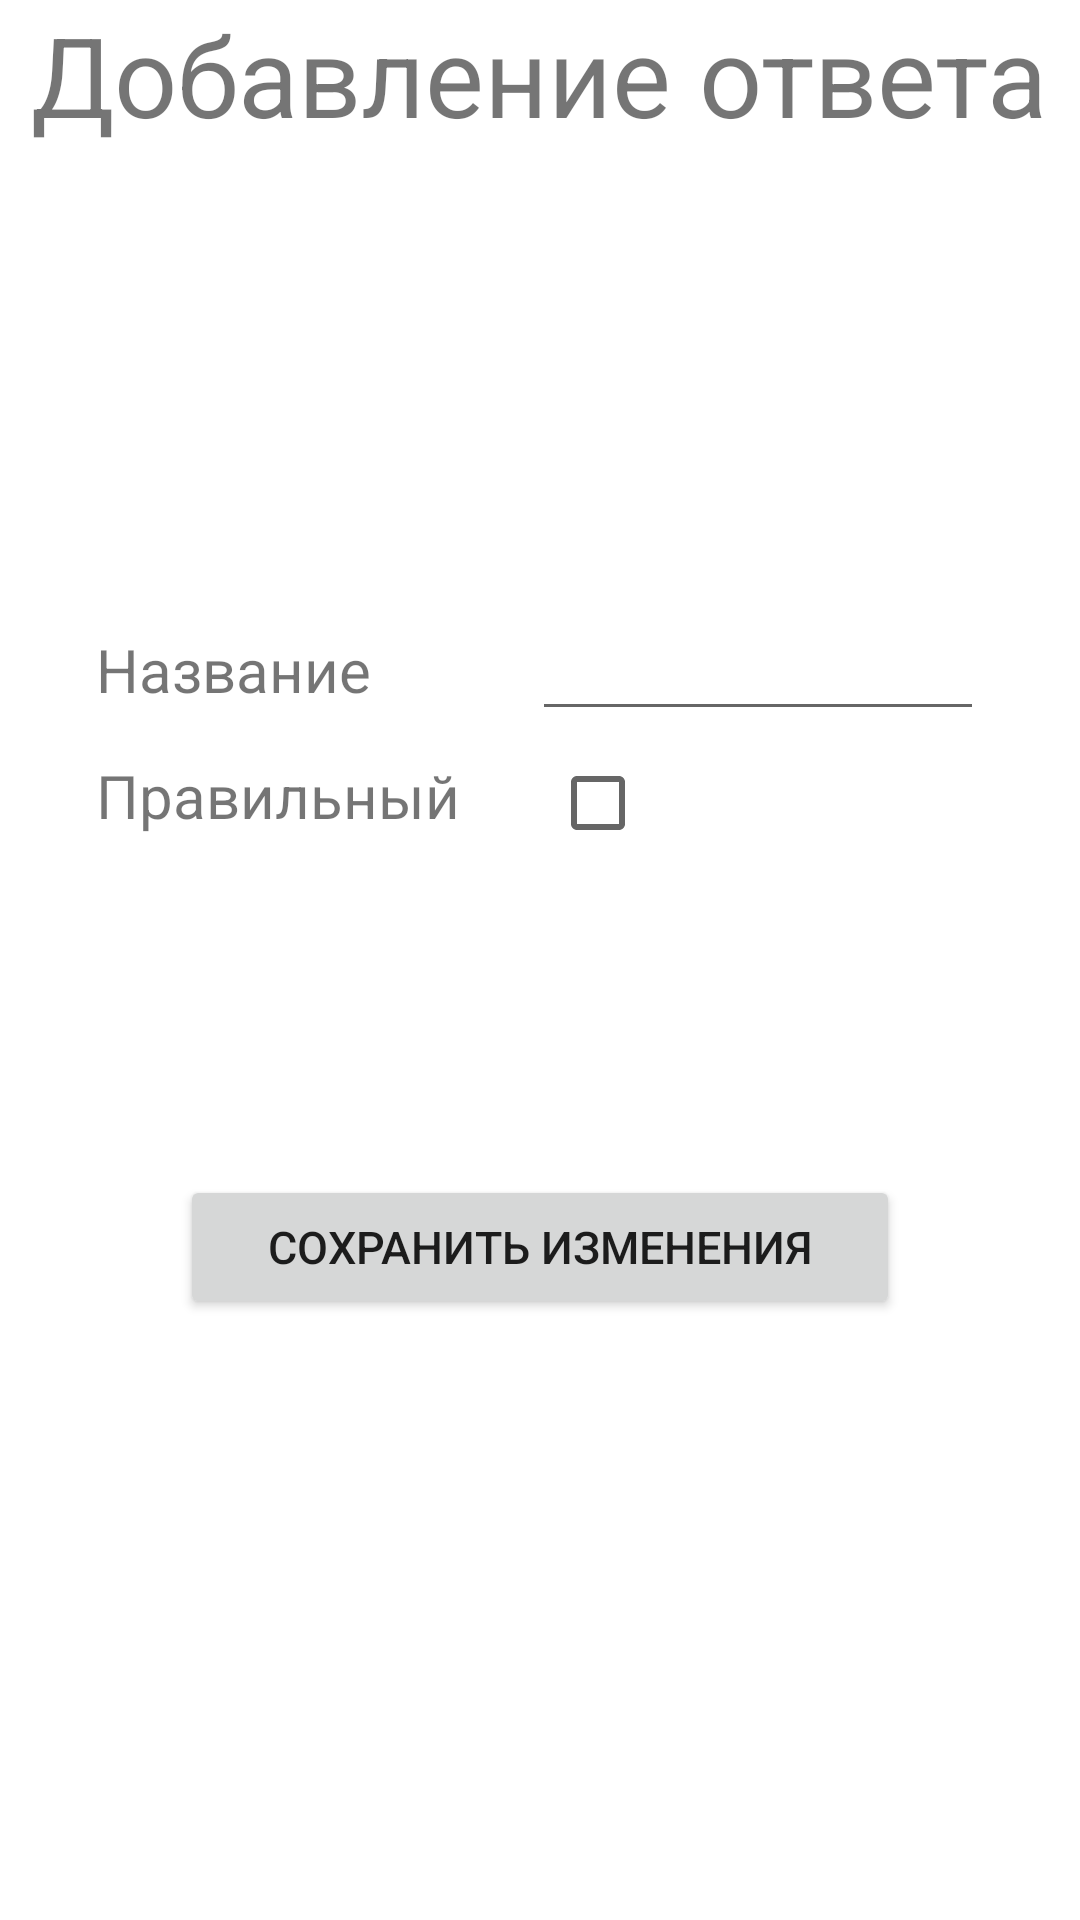

The Android layout XML behind this screen, and the referenced resources:
<!-- AndroidManifest.xml: application theme Theme.Psycho -->
<!-- res/layout/activity_create_answer.xml -->
<?xml version="1.0" encoding="utf-8"?>
<RelativeLayout xmlns:android="http://schemas.android.com/apk/res/android"
    xmlns:app="http://schemas.android.com/apk/res-auto"
    xmlns:tools="http://schemas.android.com/tools"
    android:layout_width="match_parent"
    android:layout_height="match_parent"
    android:layout_marginTop="40dp"
    tools:context=".CreateAnswerActivity">

    <TextView
        android:layout_width="wrap_content"
        android:layout_height="wrap_content"
        android:text="Добавление ответа"
        android:textAlignment="center"
        android:id="@+id/txtAddAnswer"
        android:layout_centerHorizontal="true"
        android:textSize="37sp"
        />

    <TableLayout
        android:layout_centerVertical="true"
        android:layout_marginTop="150dp"
        android:layout_centerHorizontal="true"
        android:id="@+id/table_answer_add"
        android:layout_width="match_parent"
        android:layout_height="wrap_content"
        android:layout_below="@id/txtAddAnswer"
        android:layout_marginLeft="32dp"
        android:layout_marginRight="32dp">

        <TableRow>

            <TextView
                android:layout_width="wrap_content"
                android:layout_height="wrap_content"
                android:layout_weight="0.5"
                android:text="Название"
                android:textSize="20sp" />

            <EditText
                android:id="@+id/etNameAnswer"
                android:layout_width="match_parent"
                android:layout_height="wrap_content"
                android:layout_weight="1.5"
                android:textSize="20sp" />
        </TableRow>

        <TableRow>

            <TextView
                android:layout_width="wrap_content"
                android:layout_height="wrap_content"
                android:text="Правильный"
                android:textSize="20sp" />

            <CheckBox
                android:id="@+id/etIsRightAnswer"
                android:layout_marginLeft="30dp">
            </CheckBox>

        </TableRow>
    </TableLayout>

    <Button
        android:id="@+id/btn_save_answer"
        android:layout_width="match_parent"
        android:layout_height="wrap_content"
        android:layout_below="@+id/table_answer_add"
        android:layout_marginLeft="60dp"
        android:layout_marginRight="60dp"
        android:layout_marginTop="100dp"
        android:text="Сохранить изменения"
        android:textSize="15sp" />

</RelativeLayout>
<!-- resources referenced by this layout -->
<resources>
  <style name="Theme.Psycho" parent="Theme.MaterialComponents.DayNight.DarkActionBar">
          
          <item name="colorPrimary">@color/purple_500</item>
          <item name="colorPrimaryVariant">@color/purple_700</item>
          <item name="colorOnPrimary">@color/white</item>
          
          <item name="colorSecondary">@color/teal_200</item>
          <item name="colorSecondaryVariant">@color/teal_700</item>
          <item name="colorOnSecondary">@color/black</item>
          
          <item name="android:statusBarColor">?attr/colorPrimaryVariant</item>
          
      </style>
  <!-- not gathered from this repository: default colours our renderer supplied (Android Studio template values) -->
  <color name="purple_500">#FF6200EE</color>
  <color name="purple_700">#FF3700B3</color>
  <color name="teal_200">#FF03DAC5</color>
  <color name="teal_700">#FF018786</color>
  <color name="black">#FF000000</color>
  <color name="white">#FFFFFFFF</color>
</resources>
